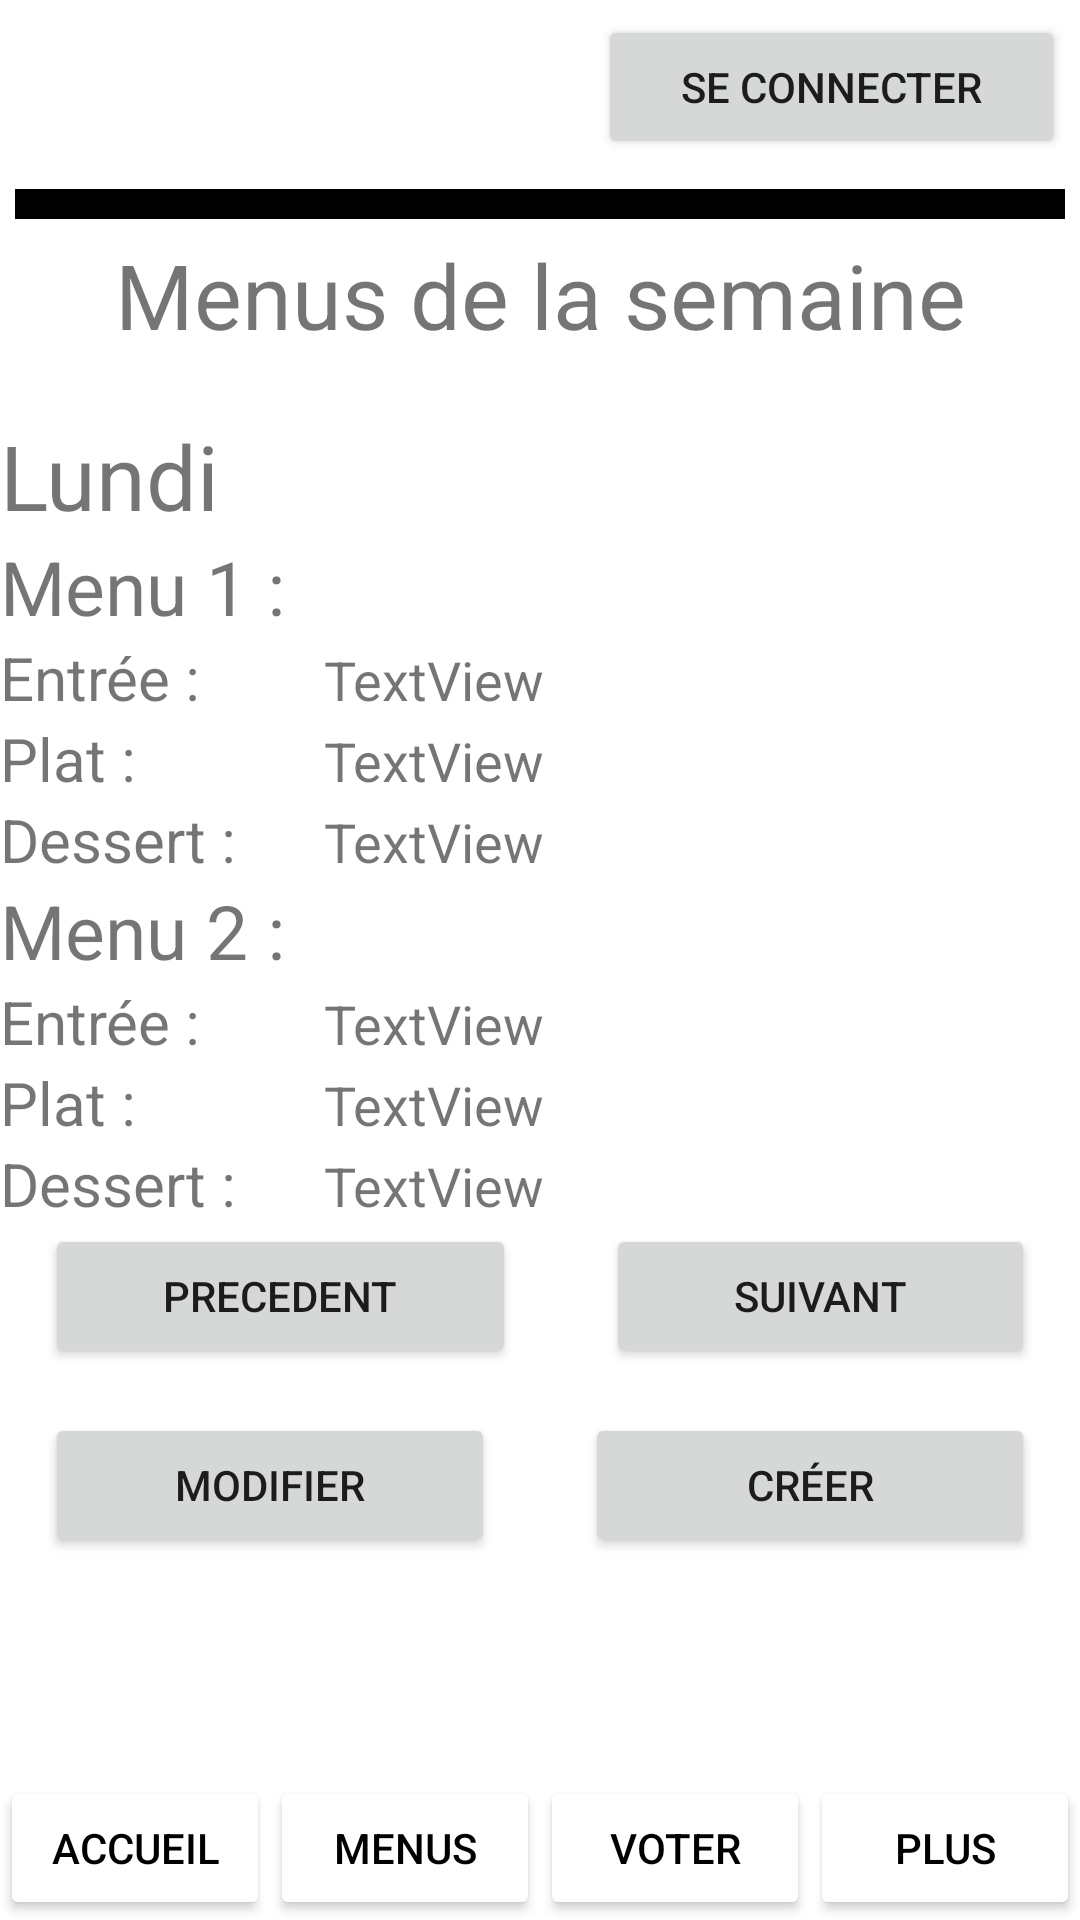

Layout XML and referenced resources for this Android screen:
<!-- AndroidManifest.xml: application theme Theme.MontauRu -->
<!-- res/layout/activity_menus_crous.xml -->
<?xml version="1.0" encoding="utf-8"?>
<LinearLayout xmlns:android="http://schemas.android.com/apk/res/android"
    xmlns:app="http://schemas.android.com/apk/res-auto"
    xmlns:tools="http://schemas.android.com/tools"
    android:layout_width="match_parent"
    android:layout_height="match_parent"
    android:orientation="vertical">

    <LinearLayout
        android:id="@+id/ll_imgBouton"
        android:layout_width="match_parent"
        android:layout_height="wrap_content"
        android:orientation="horizontal">

        <ImageView
            android:id="@+id/iv_montauru"
            android:layout_width="wrap_content"
            android:layout_height="wrap_content"
            android:layout_margin="5dp"
            android:layout_weight="6"
            tools:srcCompat="@drawable/montauRu" />

        <Button
            android:id="@+id/b_connexion"
            android:layout_width="wrap_content"
            android:layout_height="wrap_content"
            android:layout_gravity="center_vertical"
            android:layout_margin="5dp"
            android:layout_weight="1"
            android:text="Se connecter" />

    </LinearLayout>

    <View
        android:id="@+id/view3"
        android:layout_width="match_parent"
        android:layout_height="10dp"
        android:layout_margin="5dp"
        android:background="@color/black" />

    <TextView
        android:id="@+id/textView7"
        android:layout_width="match_parent"
        android:layout_height="wrap_content"
        android:gravity="center"
        android:text="Menus de la semaine"
        android:textSize="30sp" />

    <LinearLayout
        android:layout_width="match_parent"
        android:layout_height="20dp"
        android:orientation="vertical"></LinearLayout>

    <TextView
        android:id="@+id/tv_jours"
        android:layout_width="match_parent"
        android:layout_height="wrap_content"
        android:text="Lundi"
        android:textSize="30sp" />

    <LinearLayout
        android:id="@+id/ll_menu1"
        android:layout_width="match_parent"
        android:layout_height="wrap_content"
        android:orientation="vertical">

        <TextView
            android:layout_width="match_parent"
            android:layout_height="wrap_content"
            android:text="Menu 1 :"
            android:textSize="25sp" />

        <LinearLayout
            android:id="@+id/ll_entree"
            android:layout_width="match_parent"
            android:layout_height="wrap_content"
            android:orientation="horizontal">

            <TextView
                android:id="@+id/textView9"
                android:layout_width="match_parent"
                android:layout_height="wrap_content"
                android:layout_weight="7"
                android:text="Entrée :"
                android:textSize="20sp" />

            <TextView
                android:id="@+id/tv_entree1"
                android:layout_width="match_parent"
                android:layout_height="wrap_content"
                android:layout_weight="3"
                android:text="TextView"
                android:textSize="18sp" />

        </LinearLayout>

        <LinearLayout
            android:id="@+id/ll_plat"
            android:layout_width="match_parent"
            android:layout_height="wrap_content"
            android:orientation="horizontal">

            <TextView
                android:id="@+id/textView12"
                android:layout_width="match_parent"
                android:layout_height="wrap_content"
                android:layout_weight="7"
                android:text="Plat :"
                android:textSize="20sp" />

            <TextView
                android:id="@+id/textView13"
                android:layout_width="match_parent"
                android:layout_height="wrap_content"
                android:layout_weight="3"
                android:text="TextView"
                android:textSize="18sp" />

        </LinearLayout>

        <LinearLayout
            android:id="@+id/ll_dessert"
            android:layout_width="match_parent"
            android:layout_height="wrap_content"
            android:orientation="horizontal">

            <TextView
                android:id="@+id/textView15"
                android:layout_width="match_parent"
                android:layout_height="wrap_content"
                android:layout_weight="7"
                android:text="Dessert :"
                android:textSize="20sp" />

            <TextView
                android:id="@+id/textView16"
                android:layout_width="match_parent"
                android:layout_height="wrap_content"
                android:layout_weight="3"
                android:text="TextView"
                android:textSize="18sp" />

        </LinearLayout>
    </LinearLayout>

    <LinearLayout
        android:id="@+id/ll_menu2"
        android:layout_width="match_parent"
        android:layout_height="wrap_content"
        android:orientation="vertical">

        <TextView
            android:id="@+id/textView19"
            android:layout_width="match_parent"
            android:layout_height="wrap_content"
            android:text="Menu 2 :"
            android:textSize="25sp" />

        <LinearLayout
            android:layout_width="match_parent"
            android:layout_height="wrap_content"
            android:orientation="horizontal">

            <TextView
                android:id="@+id/textView20"
                android:layout_width="match_parent"
                android:layout_height="wrap_content"
                android:layout_weight="7"
                android:text="Entrée :"
                android:textSize="20sp" />

            <TextView
                android:id="@+id/tv_entree2"
                android:layout_width="match_parent"
                android:layout_height="wrap_content"
                android:layout_weight="3"
                android:text="TextView"
                android:textSize="18sp" />
        </LinearLayout>

        <LinearLayout
            android:layout_width="match_parent"
            android:layout_height="wrap_content"
            android:orientation="horizontal">

            <TextView
                android:id="@+id/textView22"
                android:layout_width="match_parent"
                android:layout_height="wrap_content"
                android:layout_weight="7"
                android:text="Plat :"
                android:textSize="20sp" />

            <TextView
                android:id="@+id/tv_plat2"
                android:layout_width="match_parent"
                android:layout_height="wrap_content"
                android:layout_weight="3"
                android:text="TextView"
                android:textSize="18sp" />
        </LinearLayout>

        <LinearLayout
            android:layout_width="match_parent"
            android:layout_height="wrap_content"
            android:orientation="horizontal">

            <TextView
                android:id="@+id/textView24"
                android:layout_width="match_parent"
                android:layout_height="wrap_content"
                android:layout_weight="7"
                android:text="Dessert :"
                android:textSize="20sp" />

            <TextView
                android:id="@+id/tv_dessert2"
                android:layout_width="match_parent"
                android:layout_height="wrap_content"
                android:layout_weight="3"
                android:text="TextView"
                android:textSize="18sp" />
        </LinearLayout>
    </LinearLayout>

    <LinearLayout
        android:layout_width="match_parent"
        android:layout_height="wrap_content"
        android:orientation="horizontal">

        <Button
            android:id="@+id/b_precedent"
            android:layout_width="wrap_content"
            android:layout_height="wrap_content"
            android:layout_marginLeft="15dp"
            android:layout_marginRight="15dp"
            android:layout_weight="3"
            android:text="Precedent"
            app:icon="@android:drawable/ic_media_previous"
            app:iconGravity="start" />

        <Button
            android:id="@+id/b_suivant"
            android:layout_width="wrap_content"
            android:layout_height="wrap_content"
            android:layout_marginLeft="15dp"
            android:layout_marginRight="15dp"
            android:layout_weight="3"
            android:text="Suivant"
            app:icon="@android:drawable/ic_media_next"
            app:iconGravity="end" />
    </LinearLayout>

    <LinearLayout
        android:layout_width="match_parent"
        android:layout_height="wrap_content"
        android:orientation="horizontal">

        <Button
            android:id="@+id/b_modifierMenu"
            android:layout_width="wrap_content"
            android:layout_height="wrap_content"
            android:layout_margin="15dp"
            android:layout_weight="1"
            android:text="Modifier" />

        <Button
            android:id="@+id/b_creerMenu"
            android:layout_width="wrap_content"
            android:layout_height="wrap_content"
            android:layout_margin="15dp"
            android:layout_weight="1"
            android:text="Créer" />
    </LinearLayout>

    <LinearLayout
        android:layout_width="match_parent"
        android:layout_height="match_parent"
        android:gravity="bottom"
        android:orientation="horizontal">

        <Button
            android:id="@+id/b_accueil"
            android:layout_width="wrap_content"
            android:layout_height="wrap_content"
            android:layout_weight="1"
            android:text="Accueil"
            android:textColor="@color/black"
            app:backgroundTint="@color/white"
            app:icon="@drawable/icons_home"
            app:iconGravity="textTop"
            app:iconTint="@color/black" />

        <Button
            android:id="@+id/b_menus"
            android:layout_width="wrap_content"
            android:layout_height="wrap_content"
            android:layout_weight="1"
            android:text="Menus"
            android:textColor="@color/black"
            app:backgroundTint="@color/white"
            app:icon="@drawable/icons_restaurant"
            app:iconGravity="textTop"
            app:iconTint="@color/black" />

        <Button
            android:id="@+id/b_voter"
            android:layout_width="wrap_content"
            android:layout_height="wrap_content"
            android:layout_weight="1"
            android:text="Voter"
            android:textColor="@color/black"
            app:backgroundTint="@color/white"
            app:icon="@drawable/icons_planner"
            app:iconGravity="textTop"
            app:iconTint="@color/black" />

        <Button
            android:id="@+id/b_plus"
            android:layout_width="wrap_content"
            android:layout_height="wrap_content"
            android:layout_weight="1"
            android:text="Plus"
            android:textColor="@color/black"
            app:backgroundTint="@color/white"
            app:icon="@drawable/icons_dot"
            app:iconGravity="textTop"
            app:iconTint="@color/black" />
    </LinearLayout>
</LinearLayout>
<!-- resources referenced by this layout -->
<resources>
  <!-- drawable icons_restaurant: png bitmap (drawable, 478 bytes) -->
  <style name="Theme.MontauRu" parent="Theme.MaterialComponents.DayNight.DarkActionBar">
          
          <item name="colorPrimary">@color/purple_500</item>
          <item name="colorPrimaryVariant">@color/purple_700</item>
          <item name="colorOnPrimary">@color/white</item>
          
          <item name="colorSecondary">@color/teal_200</item>
          <item name="colorSecondaryVariant">@color/teal_700</item>
          <item name="colorOnSecondary">@color/black</item>
          
          <item name="android:statusBarColor" tools:targetApi="l">?attr/colorPrimaryVariant</item>
          
      </style>
  <!-- not gathered from this repository: default colours our renderer supplied (Android Studio template values) -->
  <color name="purple_500">#FF6200EE</color>
  <color name="purple_700">#FF3700B3</color>
  <color name="teal_200">#FF03DAC5</color>
  <color name="teal_700">#FF018786</color>
  <color name="black">#FF000000</color>
  <color name="white">#FFFFFFFF</color>
</resources>
